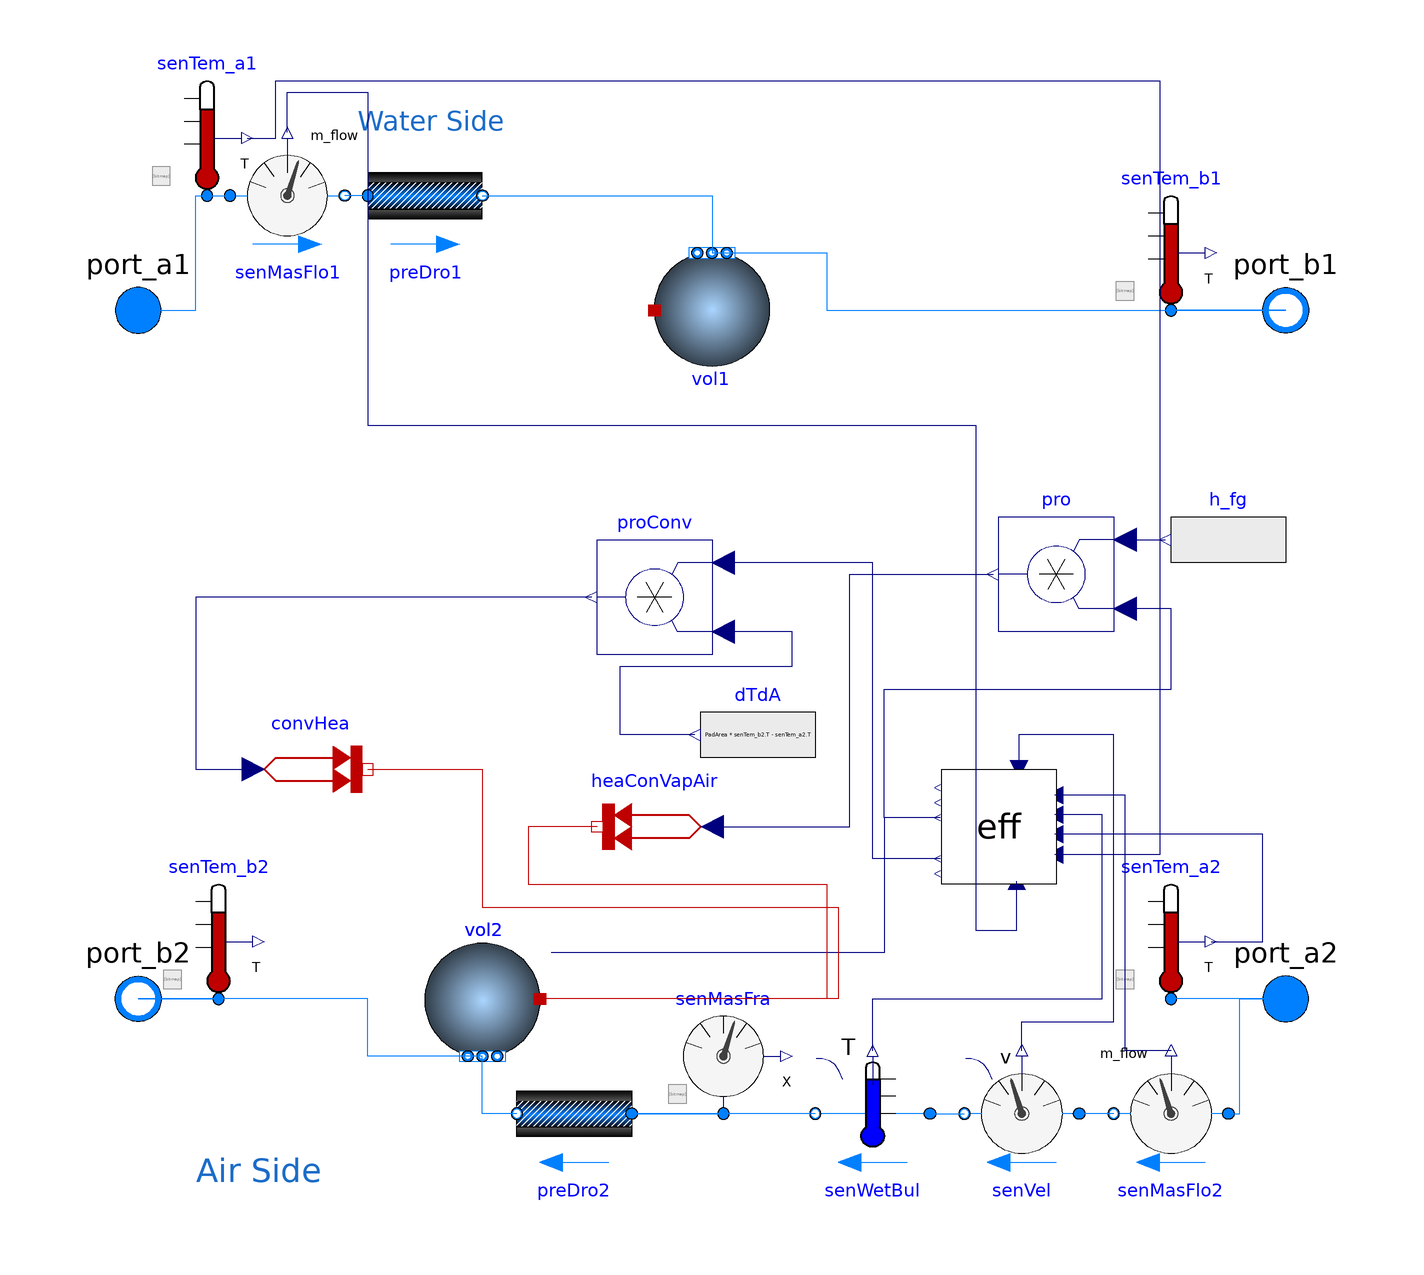

Above is the diagram view of the following Modelica model: its components placed by their Placement annotations and its connect equations drawn as lines.

model DirectEvaporativeCooler
 extends EvaporativeCooler.BaseClasses.FourPortHeatMassExchanger(
    redeclare final
      Buildings.Fluid.MixingVolumes.BaseClasses.MixingVolumeHeatPort vol1(
      final energyDynamics=energyDynamics,
      final massDynamics=energyDynamics,
      prescribedHeatFlowRate=false),
    redeclare final
      Buildings.Fluid.MixingVolumes.BaseClasses.MixingVolumeHeatMoisturePort
      vol2(
      final energyDynamics=energyDynamics,
      final massDynamics=energyDynamics,
      prescribedHeatFlowRate=false),
    replaceable package Medium1 = Buildings.Media.Water,
    replaceable package Medium2 = Buildings.Media.Air,
    final A = PadArea);

parameter Modelica.SIunits.Thickness Thickness=0.100
    "Evaporative cooling pad thickness(m)"
  annotation (Dialog(group="Evaporative cooler pad",
                enable=not (energyDynamics==Modelica.Fluid.Types.Dynamics.SteadyState)));

parameter Modelica.SIunits.Thickness Length = 2.1   "Evaporative cooling pad length(m)"
  annotation (Dialog(group="Evaporative cooler pad",
                enable=not (energyDynamics==Modelica.Fluid.Types.Dynamics.SteadyState)));

parameter Modelica.SIunits.Thickness Height = 0.91 "Evaporative cooling pad Height(m)"
  annotation (Dialog(group="Evaporative cooler pad",
                enable=not (energyDynamics==Modelica.Fluid.Types.Dynamics.SteadyState)));

 parameter Modelica.SIunits.Conductivity K_value= 0.04 " Evaporative cooling pad thermal conductivity"
  annotation (Dialog(group="Evaporative cooler pad",
                enable=not (energyDynamics==Modelica.Fluid.Types.Dynamics.SteadyState)));

 parameter Real Contact_surface_area = 440
                                          "Surface area per unit volume in comact with air(m2/m3)"
 annotation (Dialog(group="Evaporative cooler pad",
                enable=not (energyDynamics==Modelica.Fluid.Types.Dynamics.SteadyState)));

 parameter Real Pore_to_Volume_ratio = 0.93
                                           "Volume of pores to volume of the cooler pad (m3/m3)"
 annotation (Dialog(group="Evaporative cooler pad",
                enable=not (energyDynamics==Modelica.Fluid.Types.Dynamics.SteadyState)));

parameter Modelica.SIunits.Area PadArea= Length * Height
    "Evaporative cooling pad area(m2)"
  annotation (Dialog(group="Evaporative cooler pad",
                enable=not (energyDynamics==Modelica.Fluid.Types.Dynamics.SteadyState)));

 parameter Real P_atm = 101325
                              "in pascals";

 parameter Real DriftFactor = 0.1
    "Drift factor[user input]"
  annotation (Dialog(group="Water consumption",
                enable=not (energyDynamics==Modelica.Fluid.Types.Dynamics.SteadyState)));

 parameter Real Rcon = 2
    "Ratio of solids in the blowdown water[user input]";

  BaseClasses.NTU_Eff_calculation eff(
    p_atm=P_atm,
    k=K_value,
    Thickness=Thickness,
    length=Length,
    height=Height,
    p_V=Contact_surface_area)
    annotation (Placement(transformation(extent={{60,-40},{40,-20}})));

protected
  Modelica.Blocks.Math.Product pro
    "Product to compute the latent heat flow rate"
    annotation (Placement(transformation(extent={{70,4},{50,24}})));
  Modelica.Blocks.Sources.RealExpression h_fg(final y=PadArea*Buildings.Utilities.Psychrometrics.Constants.h_fg
        *(eff.X_2 - senMasFra.X))
    "Enthalpy of vaporization"
    annotation (Placement(transformation(extent={{100,10},{80,30}})));
  Buildings.HeatTransfer.Sources.PrescribedHeatFlow heaConVapAir
    "Heat conductor for latent heat flow rate, accounting for latent heat removed with vapor"
    annotation (Placement(transformation(extent={{0,-40},{-20,-20}})));
  Buildings.HeatTransfer.Sources.PrescribedHeatFlow convHea
    "Convective heat transfer"
    annotation (Placement(transformation(extent={{-80,-30},{-60,-10}})));
  Modelica.Blocks.Math.Product proConv
    "Product to compute the convective heat flow rate"
    annotation (Placement(transformation(extent={{0,0},{-20,20}})));
  Modelica.Blocks.Sources.RealExpression dTdA(final y=PadArea*(senTem_b2.T -
        senTem_a2.T)) "Temperature difference"
    annotation (Placement(transformation(extent={{18,-24},{-2,-4}})));

equation

  connect(eff.hm, vol2.mWat_flow) annotation (Line(points={{39.8,-28.4},{30,-28.4},
          {30,-52},{-28,-52}}, color={0,0,127}));
  connect(pro.u1,h_fg. y)
    annotation (Line(points={{72,20},{79,20}}, color={0,0,127}));
  connect(eff.hm, pro.u2) annotation (Line(points={{39.8,-28.4},{30,-28.4},{30,
          -6},{80,-6},{80,8},{72,8}}, color={0,0,127}));
  connect(heaConVapAir.Q_flow, pro.y) annotation (Line(points={{0,-30},{24,-30},
          {24,14},{49,14}}, color={0,0,127}));
  connect(heaConVapAir.port, vol2.heatPort) annotation (Line(points={{-20,-30},{
          -32,-30},{-32,-40},{20,-40},{20,-60},{-30,-60}},color={191,0,0}));
  connect(eff.hc, proConv.u1) annotation (Line(points={{39.8,-35.6},{28,-35.6},
          {28,16},{2,16}}, color={0,0,127}));
  connect(dTdA.y, proConv.u2) annotation (Line(points={{-3,-14},{-16,-14},{-16,-2},
          {14,-2},{14,4},{2,4}}, color={0,0,127}));
  connect(proConv.y, convHea.Q_flow) annotation (Line(points={{-21,10},{-90,10},
          {-90,-20},{-80,-20}}, color={0,0,127}));
  connect(convHea.port, vol2.heatPort) annotation (Line(points={{-60,-20},{-40,-20},
          {-40,-44},{22,-44},{22,-60},{-30,-60}}, color={191,0,0}));
  connect(senMasFlo1.m_flow, eff.mw_flow) annotation (Line(points={{-74,91},{-74,
          98},{-60,98},{-60,40},{46,40},{46,-48},{53.1,-48},{53.1,-39.5}},
        color={0,0,127}));
  connect(senMasFlo2.m_flow, eff.ma_flow) annotation (Line(points={{80,-69},{72,
          -69},{72,-24.5},{59.7,-24.5}}, color={0,0,127}));
  connect(senVel.v, eff.v_a) annotation (Line(points={{54,-69},{54,-64},{70,-64},
          {70,-14},{53.5,-14},{53.5,-19.9}}, color={0,0,127}));
  connect(senWetBul.T, eff.Ta_wb1) annotation (Line(points={{28,-69},{28,-60},{
          68,-60},{68,-27.9},{59.7,-27.9}}, color={0,0,127}));
  connect(senTem_a2.T, eff.Ta_db1) annotation (Line(points={{87,-50},{96,-50},{
          96,-31.3},{59.7,-31.3}}, color={0,0,127}));
  connect(senTem_a1.T, eff.Tw1) annotation (Line(points={{-81,90},{-76,90},{-76,
          100},{78,100},{78,-34.9},{59.7,-34.9}}, color={0,0,127}));
  annotation (Dialog(group="Evaporative cooler pad",
                enable=not (energyDynamics==Modelica.Fluid.Types.Dynamics.SteadyState)),
              Dialog(group="Evaporative cooler pad",
                enable=not (energyDynamics==Modelica.Fluid.Types.Dynamics.SteadyState)),
             Dialog(group="Evaporative cooler pad",
                enable=not (energyDynamics==Modelica.Fluid.Types.Dynamics.SteadyState)),
            Dialog(group="Evaporative cooler pad",
                enable=not (energyDynamics==Modelica.Fluid.Types.Dynamics.SteadyState)),
            Dialog(group="Evaporative cooler pad",
                enable=not (energyDynamics==Modelica.Fluid.Types.Dynamics.SteadyState)),
                            Dialog(group="Evaporative cooler pad",
                enable=not (energyDynamics==Modelica.Fluid.Types.Dynamics.SteadyState)),
    Documentation(info="",
          revisions=""),
    Icon(coordinateSystem(
        preserveAspectRatio=false,
        extent={{-100,-100},{100,100}},
        grid={1,1}), graphics={
        Rectangle(
          extent={{-70,80},{70,-80}},
          lineColor={0,0,255},
          pattern=LinePattern.None,
          fillColor={95,95,95},
          fillPattern=FillPattern.Solid),
        Rectangle(
          extent={{-99,64},{102,54}},
          lineColor={0,0,255},
          pattern=LinePattern.None,
          fillColor={0,0,0},
          fillPattern=FillPattern.Solid),
        Rectangle(
          extent={{-99,-56},{102,-66}},
          lineColor={0,0,255},
          pattern=LinePattern.None,
          fillColor={0,0,0},
          fillPattern=FillPattern.Solid)}),
    Diagram(graphics={Text(
          extent={{-62,98},{-36,88}},
          lineColor={28,108,200},
          textString="Water Side"), Text(
          extent={{-90,-86},{-68,-94}},
          lineColor={28,108,200},
          textString="Air Side")}));
end DirectEvaporativeCooler;